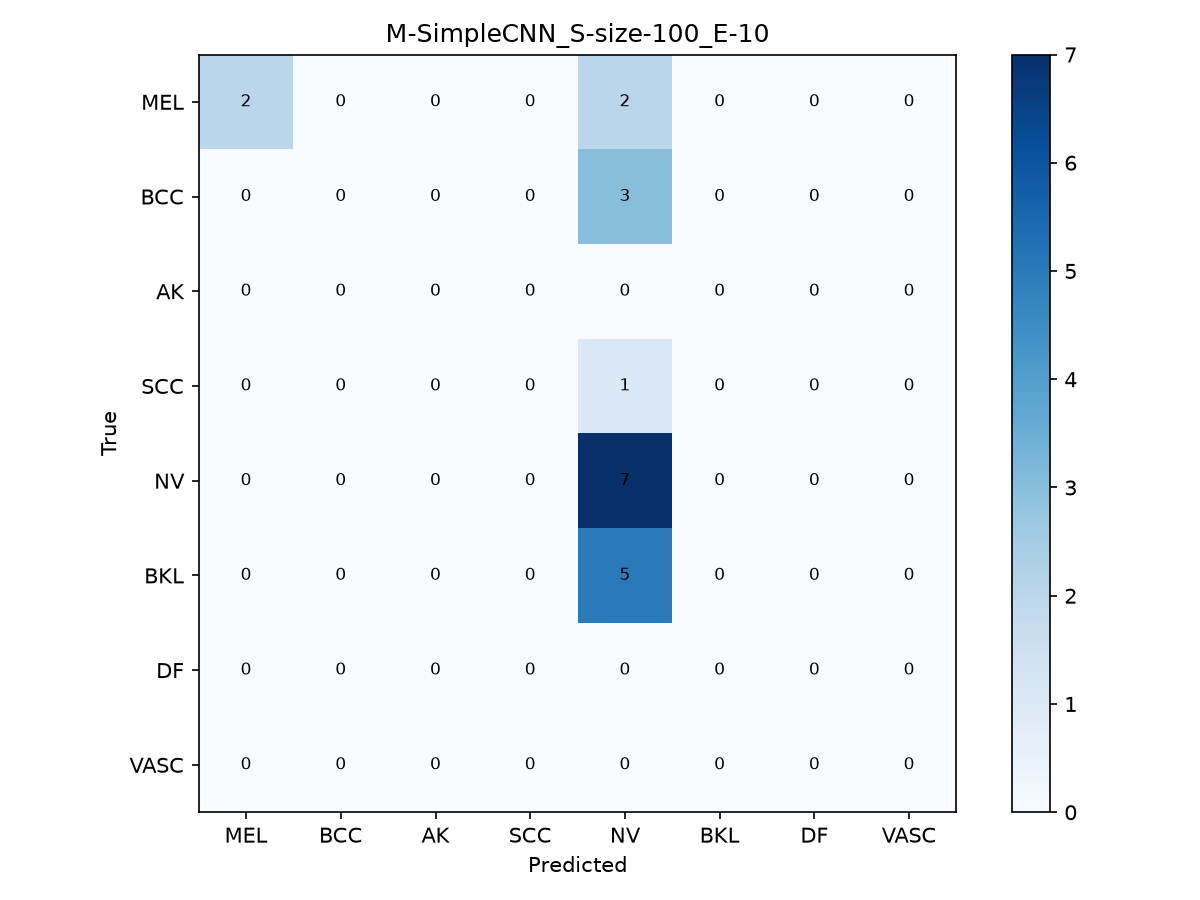

Source data for this figure (header and first rows):
, MEL, BCC, AK, SCC, NV, BKL, DF, VASC
MEL, 2, 0, 0, 0, 2, 0, 0, 0
BCC, 0, 0, 0, 0, 3, 0, 0, 0
AK, 0, 0, 0, 0, 0, 0, 0, 0
SCC, 0, 0, 0, 0, 1, 0, 0, 0
NV, 0, 0, 0, 0, 7, 0, 0, 0
BKL, 0, 0, 0, 0, 5, 0, 0, 0
DF, 0, 0, 0, 0, 0, 0, 0, 0
VASC, 0, 0, 0, 0, 0, 0, 0, 0
